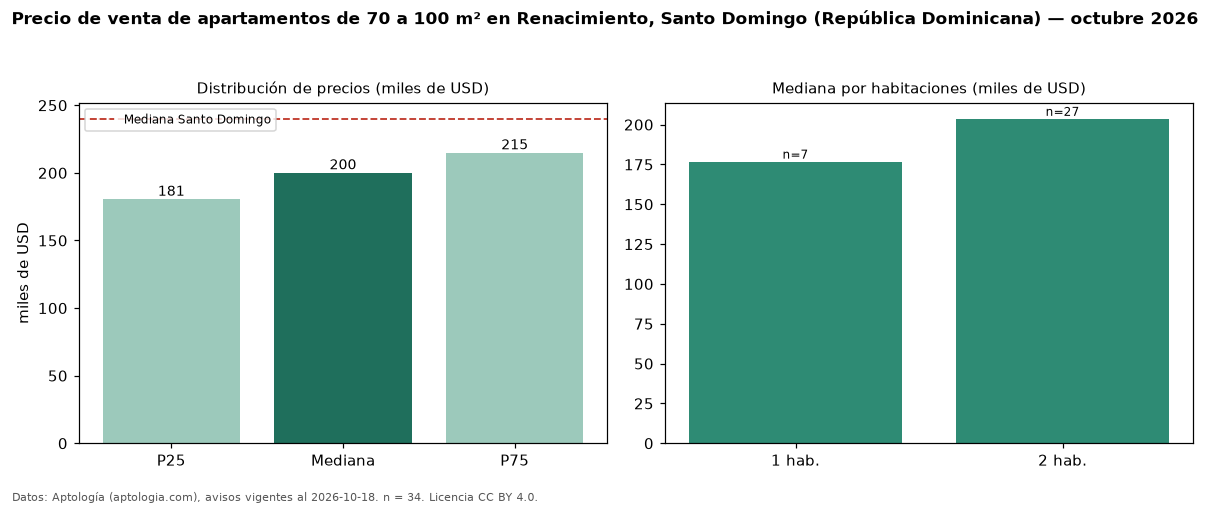

Data behind this chart, as committed beside it:
seccion, metrica, valor, moneda, n
filtro, area3, de 70 a 100 m², , 34
precio, p25, 180688, USD, 34
precio, mediana, 200250, USD, 34
precio, p75, 215000, USD, 34
precio, minimo, 161500, USD, 34
precio, maximo, 285000, USD, 34
m2, mediana_precio_m2, 2500, USD, 34
m2, area_mediana_m2, 79.0, m2, 34
banos, mediana_banos, 2.0, , 
habitaciones, 1, 176800, USD, 7
habitaciones, 2, 203650, USD, 27
ciudad, mediana_ciudad_referencia, 240000, USD, 
ciudad, mediana_m2_ciudad, 1975, USD, 
fuente, fecha_datos, 2026-10-18, , 
fuente, atribucion, https://www.aptologia.com/do/venta/santo…, , 
fuente, licencia, CC BY 4.0, , 
